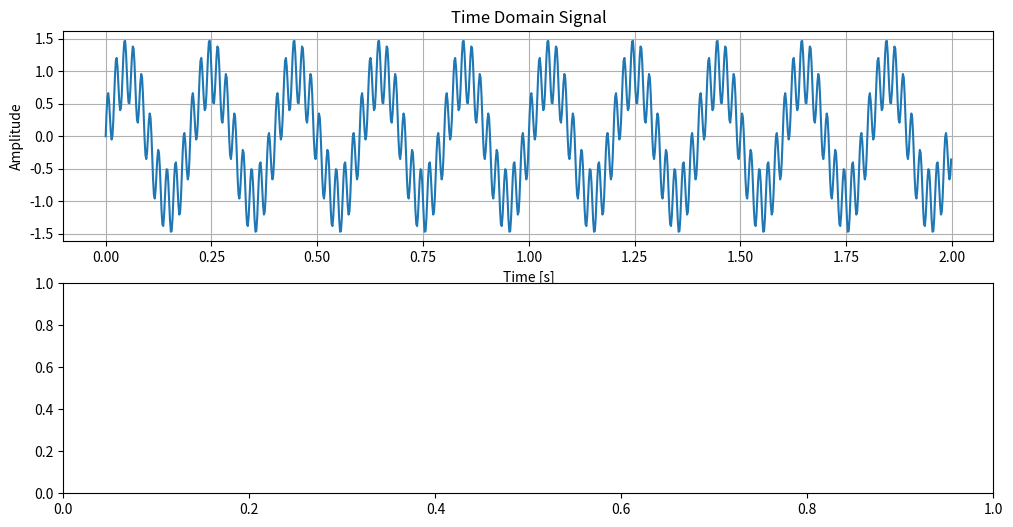

This chart was generated by the following Python code: (Note: this script raises an exception after producing the figure.)
"""

Fourier Transform Overview
Fourier Transform is a mathematical technique that transforms a time-domain signal into its constituent frequencies.
It's widely used in signal processing, image processing, data compression, audio analysis, and more.

The Discrete Fourier Transform (DFT) is the digital version, and it converts a finite sequence of equally 
spaced samples of a function into a sequence of complex numbers representing frequency components.

The Fast Fourier Transform (FFT) is an efficient algorithm to compute the DFT, significantly reducing the computation time.

Explanation of the Code
Generating a Signal:
We generate a time-domain signal composed of two sine waves with frequencies of 5 Hz and 50 Hz.
Performing FFT:
We use np.fft.fft to compute the Fast Fourier Transform.
We use np.fft.fftfreq to get the corresponding frequencies.
We take only the positive frequencies since the FFT result is symmetric.
Plotting the Results:
The first plot shows the original signal in the time domain.
The second plot shows the magnitude of the FFT, revealing the frequencies present in the signal.

Output
A plot of the original signal showing two combined sine waves.
A frequency spectrum plot showing peaks at 5 Hz and 50 Hz, corresponding to the frequencies present in the original signal.

Try modifying the frequencies (frequency1 and frequency2) and observe how the FFT output changes.
Experiment with adding noise to the signal and see how it affects the frequency spectrum.
Use real-world signals (e.g., audio recordings) to analyze their frequency content.

"""

# Fast Fourier Transform (FFT) Example
# Astro Pema Software (c)
# [redacted]

import numpy as np
import matplotlib.pyplot as plt

# Generate a sample signal
def generate_signal(frequency1=5, frequency2=50, sampling_rate=500, duration=2):
    """
    Generate a sample signal with two frequencies.
    """
    t = np.linspace(0, duration, sampling_rate * duration, endpoint=False)
    signal = np.sin(2 * np.pi * frequency1 * t) + 0.5 * np.sin(2 * np.pi * frequency2 * t)
    return t, signal

# Perform FFT
def perform_fft(signal, sampling_rate):
    """
    Perform Fast Fourier Transform on a signal.
    """
    N = len(signal)
    fft_values = np.fft.fft(signal)
    fft_freqs = np.fft.fftfreq(N, 1 / sampling_rate)
    
    # Return positive frequencies only
    return fft_freqs[:N // 2], np.abs(fft_values)[:N // 2]

if __name__ == "__main__":
    # Generate a sample signal
    sampling_rate = 500  # 500 samples per second
    t, signal = generate_signal(frequency1=5, frequency2=50, sampling_rate=sampling_rate)
    
    # Perform FFT
    fft_freqs, fft_magnitudes = perform_fft(signal, sampling_rate)
    
    # Plot the original signal
    plt.figure(figsize=(12, 6))
    plt.subplot(2, 1, 1)
    plt.plot(t, signal)
    plt.title('Time Domain Signal')
    plt.xlabel('Time [s]')
    plt.ylabel('Amplitude')
    plt.grid(True)
    
    # Plot the FFT result
    plt.subplot(2, 1, 2)
    plt.stem(fft_freqs, fft_magnitudes, use_line_collection=True)
    plt.title('Frequency Domain (FFT)')
    plt.xlabel('Frequency [Hz]')
    plt.ylabel('Magnitude')
    plt.grid(True)
    
    plt.tight_layout()
    plt.show()

# EOF
